Labelled photos from "cardiac", an image-classification folder in praveenhongal08/datasetscardiac. The possible labels are: angiography abnormal, angiography normal, CT scan abnormal, CT scan normal, ECG abnormal, ECG normal, MRI abnormal, MRI normal.

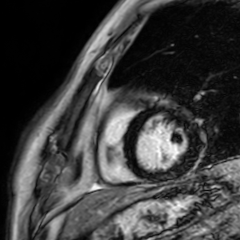
Label: MRI abnormal

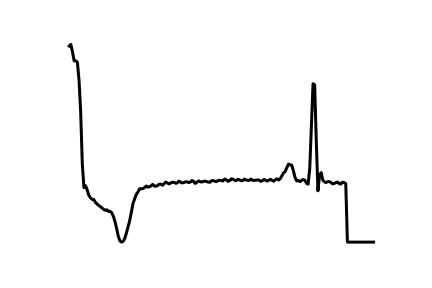
Label: ECG abnormal

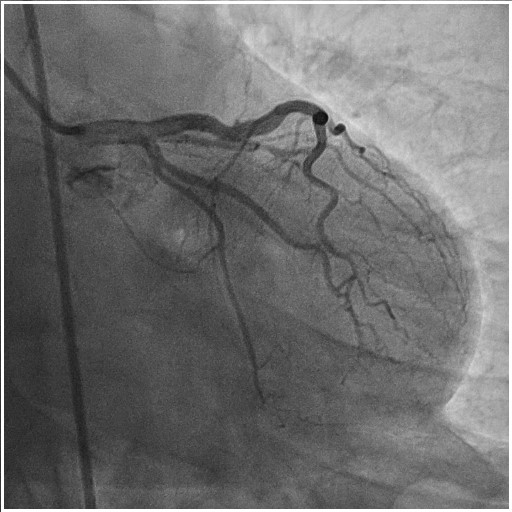
Label: angiography normal

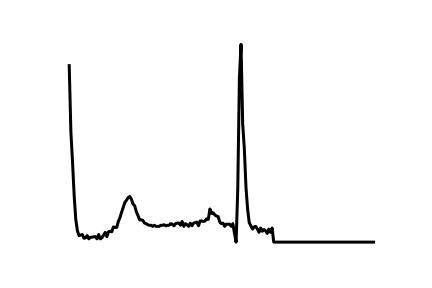
Label: ECG normal

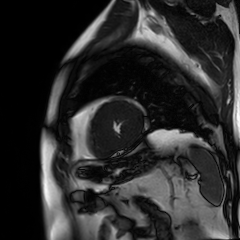
Label: MRI normal

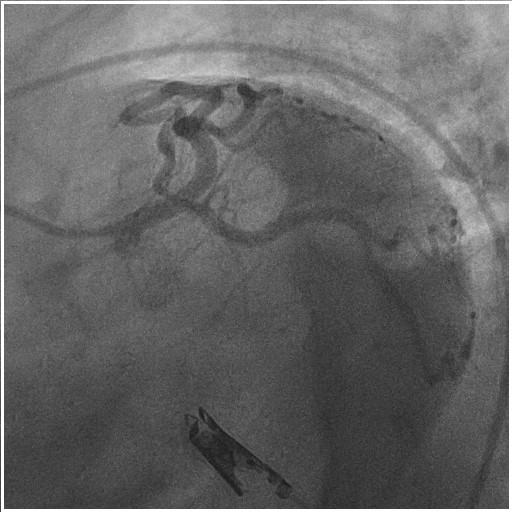
Label: angiography abnormal
